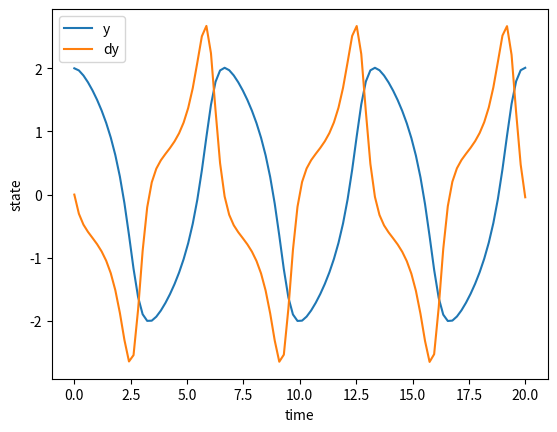

Here is the Python script that generated this plot:
import numpy as np
from scipy import integrate
import matplotlib.pyplot as plt

def vdp1(t, y):
    return np.array([y[1], (1.0 - y[0]**2)*y[1] - y[0]])

t0, t1 = 0, 20                                      # start and end
t = np.linspace(t0, t1, 100)                        # the points of evaluation of solution
y0 = [2, 0]                                         # initial value
y = np.zeros((len(t), len(y0)))                     # array for solution
y[0, :] = y0
r = integrate.ode(vdp1).set_integrator("dopri5")    # choice of method -- r is the integrator ode for vdp1, using the integrator method of "dopr15" I think this is the interpretation of it?
r.set_initial_value(y0, t0)                         # initial values
for i in range(1, t.size):
   y[i, :] = r.integrate(t[i])                      # get one more value, add it to the array
   if not r.successful():
       raise RuntimeError("Could not integrate")
plt.plot(t, y[:,0], label = 'y')
plt.plot(t, y[:,1], label = 'dy')
plt.xlabel('time')
plt.ylabel('state')
plt.legend()
plt.show()

# jacobian input would gp into r = integrate.ode(vdp1, jac) line?